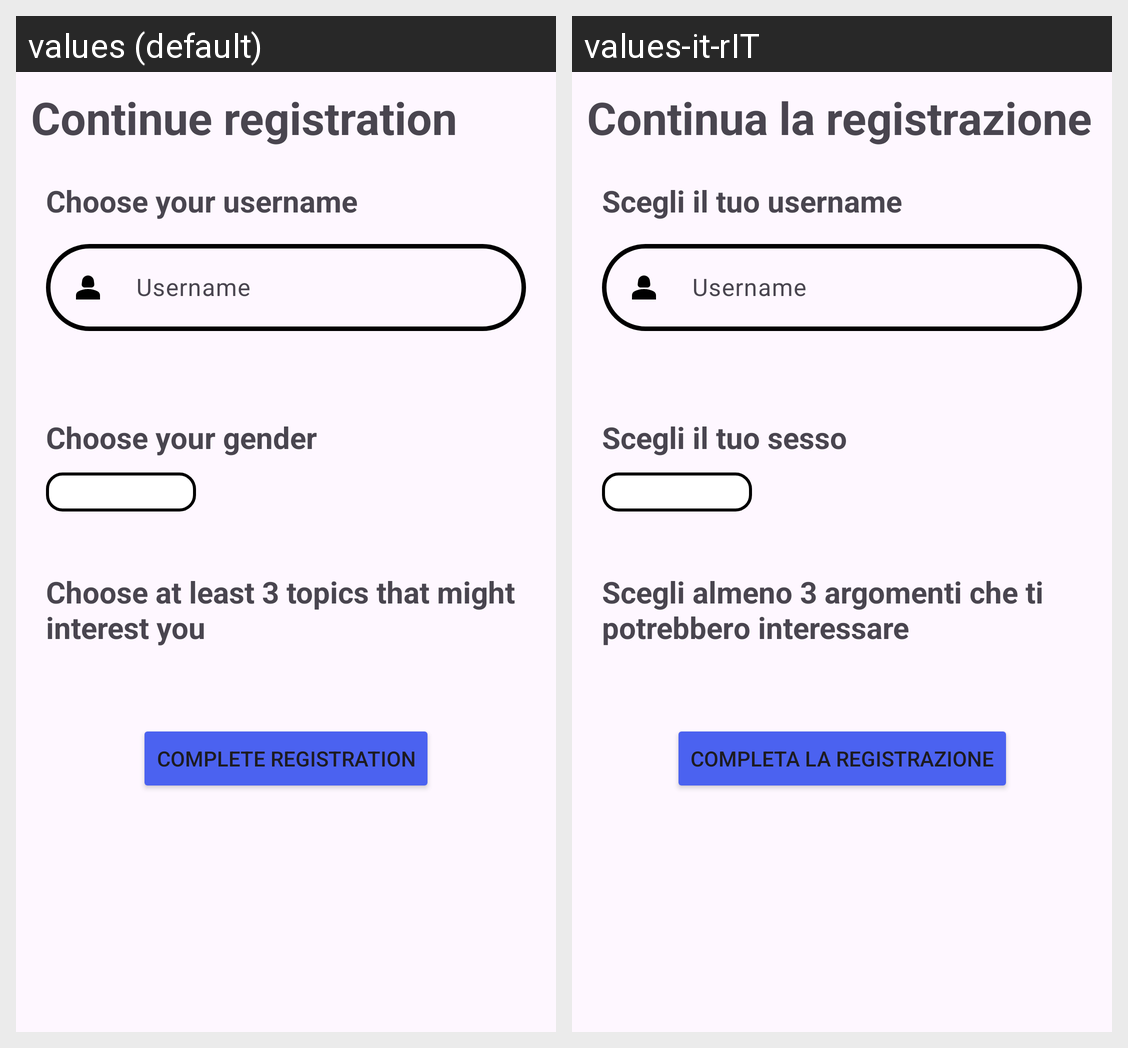

The Android screen above is rendered under two locales of the same app. Produce the string resources it draws, with the default and per-locale values.
Android screen res/layout/fragment_continue_registration.xml rendered under 2 locales, left to right: values (default), values-it-rIT. Device: Nexus 5 (rendered at 1080×1920; each locale shown at half size, 540×960, under a caption strip naming it); theme Base.Theme.Readify.
Strings drawn on this screen, with the default value and each locale's value (text and hints the layout hard-codes, and strings that could not be matched under every locale, appear in the picture but are not listed):

continue_registration
  values: Continue registration
  values-it-rIT: Continua la registrazione

choose_username
  values: Choose your username
  values-it-rIT: Scegli il tuo username

username
  values: Username
  values-it-rIT: Username  [not translated; the default value is used]

choose_gender
  values: Choose your gender
  values-it-rIT: Scegli il tuo sesso

choose_subjects
  values: Choose at least 3 topics that might interest you
  values-it-rIT: Scegli almeno 3 argomenti che ti potrebbero interessare

complete_registration
  values: Complete registration
  values-it-rIT: Completa la registrazione
